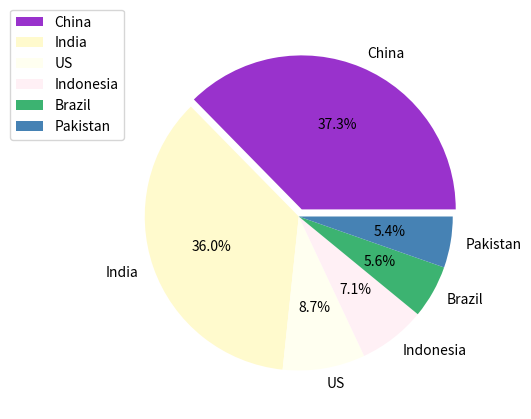

Here is the Python script that generated this plot:
from random import sample
import matplotlib.pyplot as plt
import matplotlib.colors as pltc

populations = [1420,1368,329,269,212,204]
colors = sample(list(pltc.cnames.values()),len(populations))
# ['#00CED1','#F4A460','#808080','B8860B','#FA8072','#696969']

country = ['China','India','US','Indonesia','Brazil','Pakistan']

space_slice = [0.05,0,0,0,0,0]

plt.figure(figsize=(6,5))

plt.pie(populations,labels=country,autopct='%1.1f%%',shadow=False, explode=space_slice, colors=colors)

plt.legend(country, loc=(-0.25,0.7),shadow=False)
plt.show()




